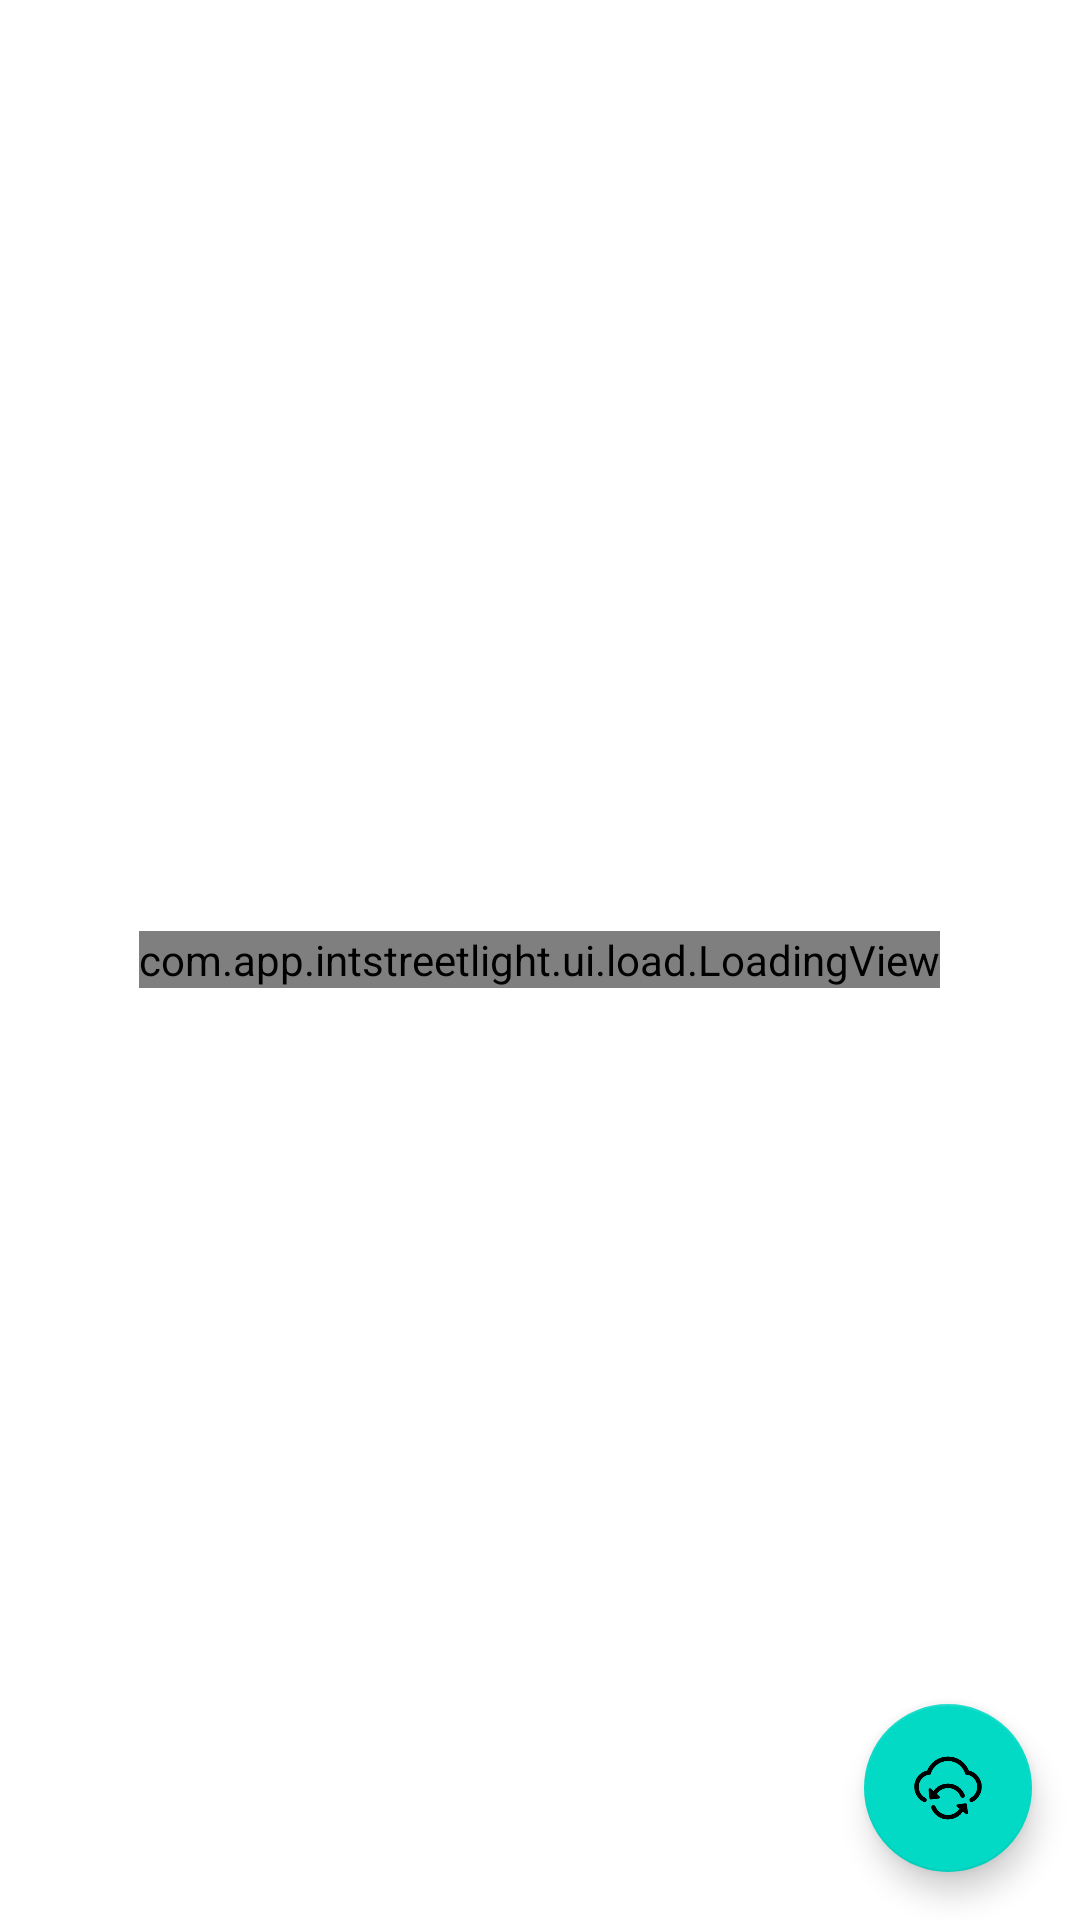

Produce the Android XML layout that renders to this screen, including the resource entries it uses.
<!-- AndroidManifest.xml: application theme Theme.IntStreetLight -->
<!-- res/layout/activity_main.xml -->
<?xml version="1.0" encoding="utf-8"?>
<RelativeLayout
    xmlns:android="http://schemas.android.com/apk/res/android"
    xmlns:app="http://schemas.android.com/apk/res-auto"
    android:id="@+id/drawerLayout"
    android:layout_width="match_parent"
    android:layout_height="match_parent">

    <com.app.intstreetlight.ui.load.LoadingView
        android:id="@+id/loadingView"
        android:layout_width="wrap_content"
        android:layout_height="wrap_content"
        android:layout_centerInParent="true" />

    <androidx.coordinatorlayout.widget.CoordinatorLayout
        android:layout_width="match_parent"
        android:layout_height="match_parent">

        <androidx.appcompat.widget.Toolbar
            android:id="@+id/toolbar"
            android:layout_width="match_parent"
            android:layout_height="?attr/actionBarSize"
            android:background="@color/design_default_color_on_primary"
            android:theme="@style/ThemeOverlay.AppCompat.Dark.ActionBar"
            app:popupTheme="@style/ThemeOverlay.AppCompat.Light"/>

        <androidx.recyclerview.widget.RecyclerView
            android:id="@+id/recyclerView"
            android:layout_width="match_parent"
            android:layout_height="match_parent">

        </androidx.recyclerview.widget.RecyclerView>


    </androidx.coordinatorlayout.widget.CoordinatorLayout>

    <com.google.android.material.floatingactionbutton.FloatingActionButton
        android:id="@+id/refresh"
        android:layout_width="wrap_content"
        android:layout_height="wrap_content"
        android:layout_alignParentBottom="true"
        android:layout_alignParentEnd="true"
        android:layout_margin="16dp"
        android:contentDescription="@string/no"
        android:src="@mipmap/refresh" />


</RelativeLayout>
<!-- resources referenced by this layout -->
<resources>
  <!-- mipmap refresh: png bitmap (mipmap-xxhdpi, 9443 bytes) -->
  <string name="no">no</string>
  <style name="Theme.IntStreetLight" parent="Theme.MaterialComponents.DayNight.NoActionBar">
          
          <item name="colorPrimary">@color/purple_500</item>
          <item name="colorPrimaryVariant">@color/purple_700</item>
          <item name="colorOnPrimary">@color/white</item>
          
          <item name="colorSecondary">@color/teal_200</item>
          <item name="colorSecondaryVariant">@color/teal_700</item>
          <item name="colorOnSecondary">@color/black</item>
          
          <item name="android:statusBarColor" tools:targetApi="l">?attr/colorPrimaryVariant</item>
          
      </style>
  <!-- not gathered from this repository: default colours our renderer supplied (Android Studio template values) -->
  <color name="purple_500">#FF6200EE</color>
  <color name="purple_700">#FF3700B3</color>
  <color name="teal_200">#FF03DAC5</color>
  <color name="teal_700">#FF018786</color>
  <color name="black">#FF000000</color>
  <color name="white">#FFFFFFFF</color>
</resources>
